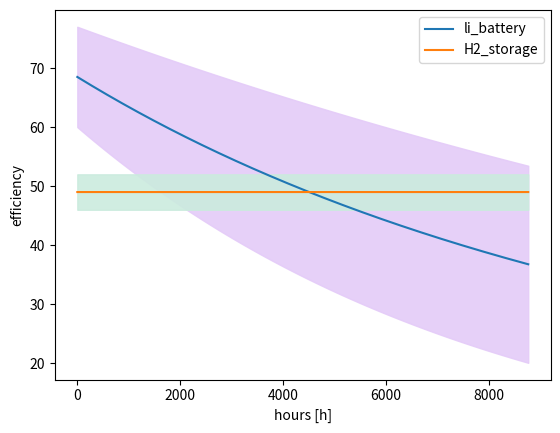

Reproduce this figure in Python.

'''
'锂电池、铅酸电池'

电解槽： ALK PEM SOEC
储氢系统：储氢罐
发电侧：燃料电池 氢燃气轮机

'''
import math
import matplotlib.pyplot as plt


if __name__ == '__main__':
    sto_hours = 1000

    eff_li_up = []
    eff_li_down = []

    eff_pb_up = []
    eff_pb_dwon = []

    eff_h2_alk_fc_up = []
    eff_h2_alk_fc_down = []

    eff_h2_alk_hq_up = []
    eff_h2_alk_hq_down = []

    eff_h2_pem_fc_up =[]
    eff_h2_pem_fc_down = []


    eff_h2_pem_hq_up =[]
    eff_h2_pem_hq_down = []

    eff_h2_soec_fc_up =[]
    eff_h2_soec_fc_down = []

    eff_h2_soec_hq_up = []
    eff_h2_soec_hq_down = []
    eff_li = []
    eff_pb =[]
    eff_h2 = []

    for i in range(8760):
        eff_pb_dwon.append(60*math.pow(1-0.000125,i))
        eff_pb_up.append(77*math.pow(1-0.00004166667,i))
        eff_h2_alk_fc_down.append(46)
        eff_h2_alk_fc_up.append(52)








    for i in range(len(eff_pb_dwon)):
        eff_pb.append ((eff_pb_up[i] - eff_pb_dwon[i])/2 +eff_pb_dwon[i])
        eff_h2.append(( eff_h2_alk_fc_up[i] - eff_h2_alk_fc_down[i] )/2+eff_h2_alk_fc_down[i])

    dist = list(range(len(eff_pb)))
    print(math.pow(1-0.0125,100))
    plt.plot(dist,eff_pb,label ='li_battery')

    plt.plot(dist,eff_h2,label ='H2_storage')
    plt.legend()
    plt.fill_between(dist,eff_pb_up,eff_pb_dwon,color=(229/256, 204/256, 249/256), alpha=0.9)
    plt.fill_between(dist,eff_h2_alk_fc_up,eff_h2_alk_fc_down,color = (204/256, 236/256, 223/256),alpha =0.9)
    plt.ylabel('efficiency')
    plt.xlabel('hours [h]')
    # plt.title("电池储能与储氢储能在不同时间尺度下综合效率变化")
    plt.savefig('电池储能与储氢储能在不同时间尺度下综合效率变化')
    plt.show()


